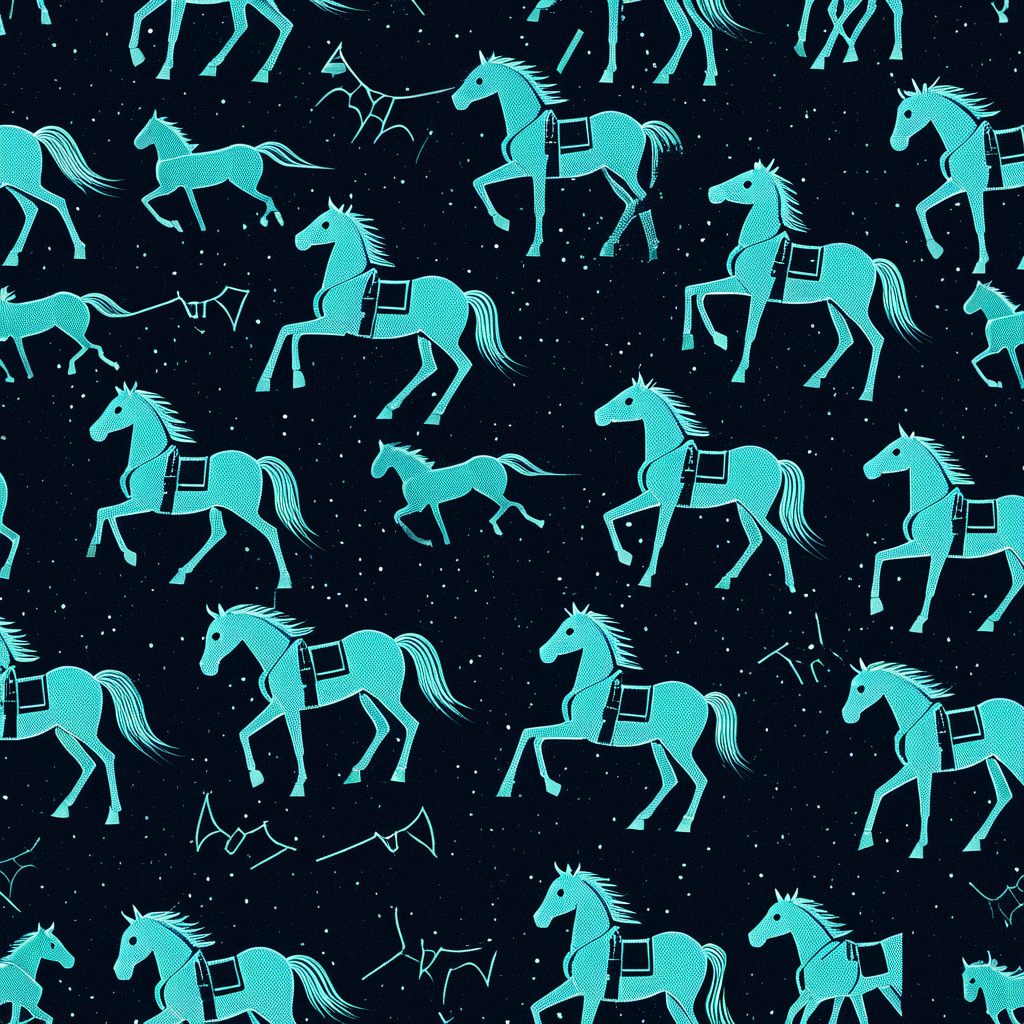
Generation parameters embedded in this image by AUTOMATIC1111 Stable Diffusion web UI or a fork of it (Forge, ...) (PNG 'parameters' text chunk):
<lora:seamless_texture:1> smlstxtr,  Halloween themed Headless horsemen, (Futurism:1.1) (Retro 80s:1.3) seamless texture
Negative prompt: bad hands, bad feet, bad faces, weird arms and legs, tattoo, statue, picture frame, anime, cartoon
Steps: 30, Sampler: DPM++ 2M, Schedule type: Karras, CFG scale: 7, Seed: 386127925, Size: 1024x1024, Model hash: 33e58e8668, Model: Juggernaut-XI-byRunDiffusion, Token merging ratio: 0.1, Lora hashes: "seamless_texture: 14f7c93cfec7", Version: v1.10.1